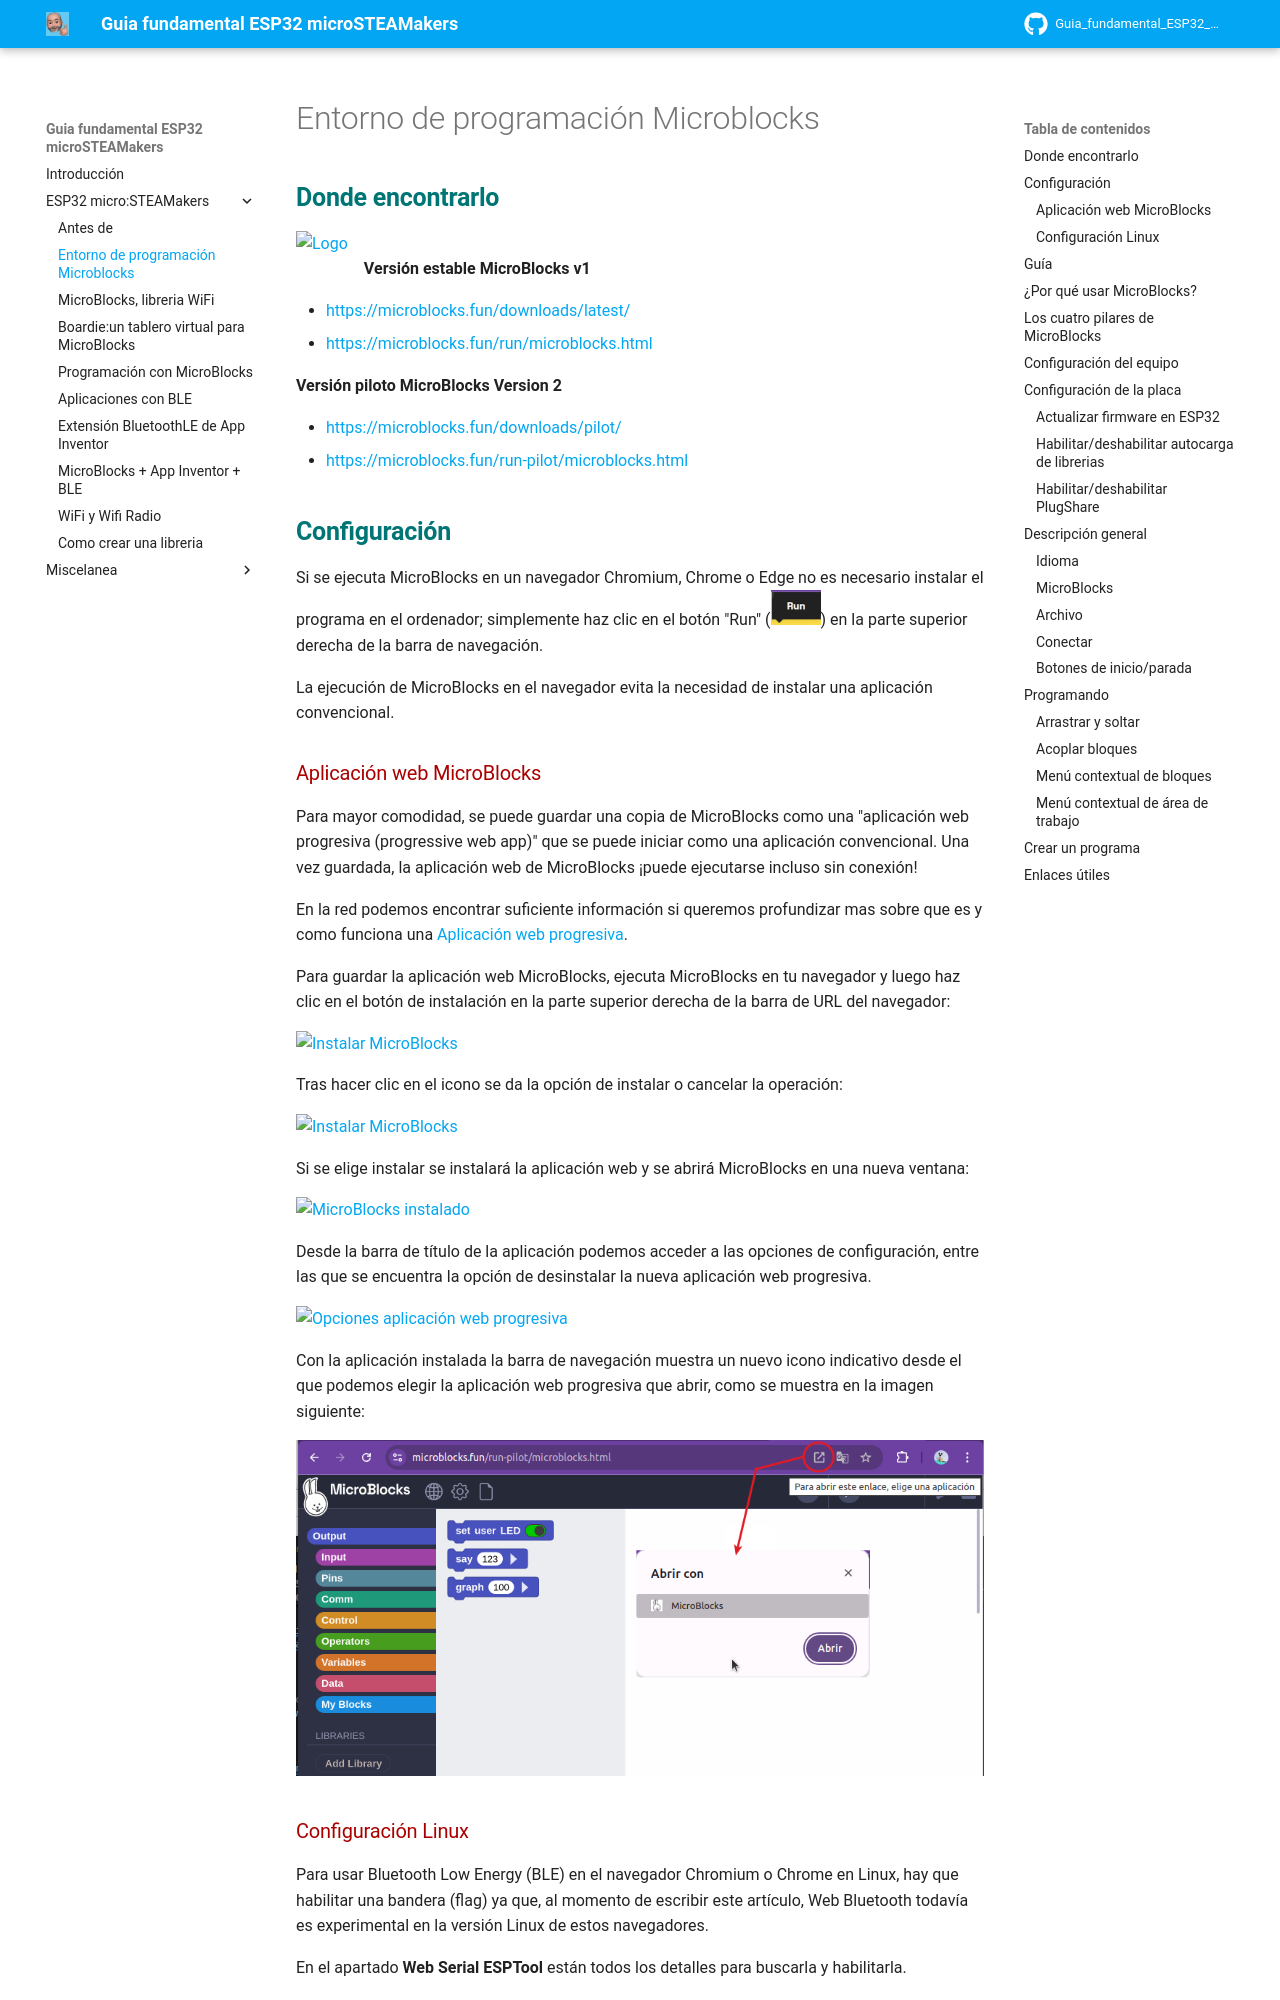

repository: fgcoca/Guia_fundamental_ESP32_microSTEAMakers · page: microSTEAMakers/uB/index.html · generator: mkdocs

## <FONT COLOR=#007575>**Donde encontrarlo**</font>

![Logo](../img/microSM/rabbit.png){ align=left }  
**Versión estable MicroBlocks v1**

* [https://microblocks.fun/downloads/latest/](https://microblocks.fun/downloads/latest/)
* [https://microblocks.fun/run/microblocks.html ](https://microblocks.fun/run/microblocks.html)

**Versión piloto MicroBlocks Version 2**

* [https://microblocks.fun/downloads/pilot/](https://microblocks.fun/downloads/pilot/)
* [https://microblocks.fun/run-pilot/microblocks.html](https://microblocks.fun/run-pilot/microblocks.html)

## <FONT COLOR=#007575>**Configuración**</font>
Si se ejecuta MicroBlocks en un navegador Chromium, Chrome o Edge no es necesario instalar el programa en el ordenador; simplemente haz clic en el botón "Run" (![](../img/guias/B_Run.png)) en la parte superior derecha de la barra de navegación.

La ejecución de MicroBlocks en el navegador evita la necesidad de instalar una aplicación convencional.

### <FONT COLOR=#AA0000>Aplicación web MicroBlocks</font>
Para mayor comodidad, se puede guardar una copia de MicroBlocks como una "aplicación web progresiva (progressive web app)" que se puede iniciar como una aplicación convencional. Una vez guardada, la aplicación web de MicroBlocks ¡puede ejecutarse incluso sin conexión!

En la red podemos encontrar suficiente información si queremos profundizar mas sobre que es y como funciona una [Aplicación web progresiva](https://es.wikipedia.org/wiki/Aplicaci%C3%B3n_web_progresiva).

Para guardar la aplicación web MicroBlocks, ejecuta MicroBlocks en tu navegador y luego haz clic en el botón de instalación en la parte superior derecha de la barra de URL del navegador:

![Instalar MicroBlocks](../img/microSM/instal.png)  

Tras hacer clic en el icono se da la opción de instalar o cancelar la operación:

![Instalar MicroBlocks](../img/microSM/instalar.png)  

Si se elige instalar se instalará la aplicación web y se abrirá MicroBlocks en una nueva ventana:

![MicroBlocks instalado](../img/microSM/instalado.png)  

Desde la barra de título de la aplicación podemos acceder a las opciones de configuración, entre las que se encuentra la opción de desinstalar la nueva aplicación web progresiva.

![Opciones aplicación web progresiva](../img/microSM/opcioneswebprog.png)  

Con la aplicación instalada la barra de navegación muestra un nuevo icono indicativo desde el que podemos elegir la aplicación web progresiva que abrir, como se muestra en la imagen siguiente:

![Abrir aplicación web progresiva](../img/microSM/Abrirwebprog.png)
